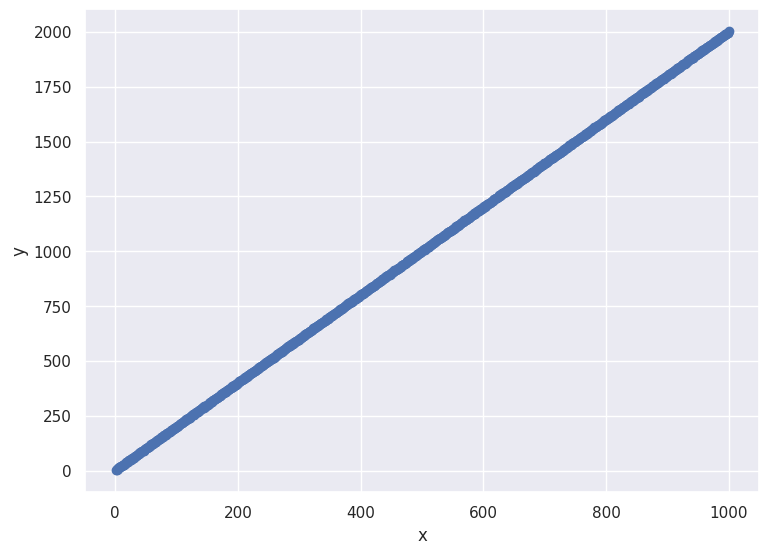

Write Python code to recreate this figure.
#!/usr/bin/env python
# coding: utf-8

# [redacted]
# MIT License - Copyright (c) 2022 Mikaël Swawola
# <br/>
# ![Démonstration](static/01-A3-banner.png)

# In[2]:


get_ipython().run_line_magic('reload_ext', 'autoreload')
get_ipython().run_line_magic('autoreload', '2')
get_ipython().run_line_magic('matplotlib', 'inline')


# ### 0 - Chargement des bibliothèques

# In[3]:


# Manipulation de données
import numpy as np

# Visualisation de données
import seaborn as sns
import matplotlib.pyplot as plt


# In[4]:


# Configuration de la visualisation
sns.set(style="darkgrid", rc={'figure.figsize':(8.7,6.27)})


# ### 1 - Simulation d'un jeu de données

# In[34]:


# nb points
m = 1000


# In[35]:


np.random.seed(2020) # Pour la reproductibilité des résultats
theta_0 = 1
theta_1 = 2
x = np.linspace(1,m,m)
y = theta_0 + (theta_1 * x) + np.random.randint(-2,2,m)


# In[36]:


fig, ax = plt.subplots()
ax.scatter(x,y)
ax.set_xlabel("x")
ax.set_ylabel("y")


# In[37]:


def hypothesis(x, theta_0, theta_1):
    return theta_0 + theta_1 * x


# In[38]:


y_hat = hypothesis(x, theta_0, theta_1)


# In[39]:


print(f'x = {x}')
print(f'y_hat = {y_hat}')


# In[40]:


fig, ax = plt.subplots()
ax.scatter(x,y, label="Données")
ax.plot(x, theta_0 + (theta_1 * x), color="g", label='Modèle')
ax.scatter(x, y_hat, color="r", marker="+", s=92, linewidth=2, label="Prédictions")

for i,line in enumerate(x):
    ax.plot([x[i], x[i]] ,[y[i], y_hat[i]], linestyle=":", color = "r", label=f"Erreur {i}")
ax.set_xlabel("x")
ax.set_ylabel("y")
ax.legend(loc='upper left')


# ### 2 - Décomposition du calcul de l'erreur quadratique moyenne

# $J(\theta_{0},\theta_{1})= \frac{1}{2m}\sum\limits_{i=1}^{m}(h_{\theta}(x^{(i)})-y^{(i)})^{2}$

# In[41]:


print(f'y = {y}')
print(f'y_hat = {y_hat}')


# In[42]:


error = y_hat - y
error


# In[43]:


squared_error = (y_hat - y)**2
squared_error


# In[44]:


sse = np.sum((y_hat - y)**2)
sse


# In[45]:


mse = np.sum((y_hat - y)**2) / m
mse


# In[46]:


print(f'Erreur quadratique moyenne (version vectorisée) = {mse}')


# In[47]:


get_ipython().run_cell_magic('timeit', '', 'np.sqrt(np.sum((y_hat - y)**2) / m)\n')


# ### 3 - Calcul de l'erreur quadratique moyenne à l'aide d'une boucle for

# In[48]:


get_ipython().run_cell_magic('timeit', '', 'sse = 0\nfor i, _ in enumerate(x):\n    y_hat = hypothesis(x[i], theta_0, theta_1)\n    diff_squared = (y_hat - y[i])**2\n    sse = sse + diff_squared\nmse = sse / m\n')


# In[ ]:


print(f'Erreur quadratique moyenne (boucle for) = {mse}')


# In[ ]:


np.sqrt(mse)


# In[ ]:


# Calculer rapport des mesures de temps d'exécution

